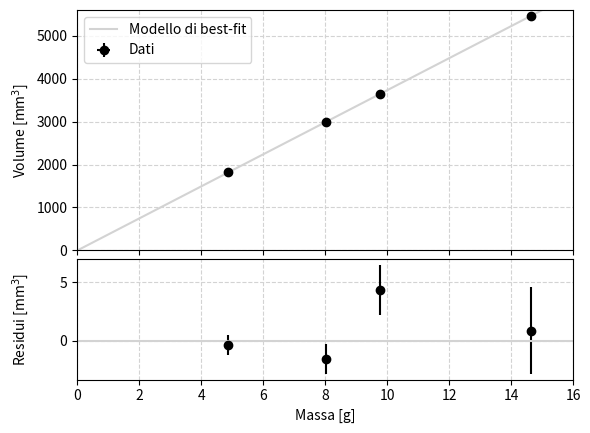

The script that saved this image:
import numpy as np
from matplotlib import pyplot as plt
from scipy.optimize import curve_fit

#Misure sfere
m = np.array([4.8700, 8.0100, 9.7570, 14.63])
sigma_m = np.full(m.shape, 0.0003)
V = np.array([1817.03, 2987.63, 3645.47, 5460.52])
sigma_V = np.array([0.83, 1.29, 2.16, 3.70])

def line(x, m):
    return m * x

# Perform the fit...
popt, pcov = curve_fit(line, m, V, sigma=sigma_V)
m_hat= popt
sigma_m= np.sqrt(pcov.diagonal())
rho=1/m_hat
sigma_rho=1/m_hat**2*sigma_m
print(rho, sigma_rho)
# ...and calculate the residuals with respect to the best-fit model.
res = V - line(m, *popt)

# Create the main figure...
fig = plt.figure('Grafico del volume in funzione della massa e dei residui')

ax1, ax2 = fig.subplots(2, 1, sharex=True, gridspec_kw=dict(height_ratios=[2, 1], hspace=0.05))

# Main plot: the scatter plot of x vs. y, on the top panel.
ax1.errorbar(m, V, sigma_V, sigma_m, fmt='o', label='Dati', color='black')
# Plot the best-fit model on a dense grid.
xgrid = np.linspace(0.0, 48.0, 100)
ax1.plot(xgrid, line(xgrid, *popt), label='Modello di best-fit', color='lightgrey')
ax1.set_ylim(0, 5600)
# Setup the axes, grids and legend.
ax1.set_ylabel('Volume [mm$^3$]')
ax1.grid(color='lightgray', ls='dashed')
ax1.legend()
# And now the residual plot, on the bottom panel.
ax2.errorbar(m, res, sigma_V, sigma_m, fmt='o', color='black')
# This will draw a horizontal line at y=0, which is the equivalent of the best-fit
# model in the residual representation.
ax2.plot(xgrid, np.full(xgrid.shape, 0.0), color='lightgrey')
# Setup the axes, grids and legend.
ax2.set_xlabel('Massa [g]')
ax2.set_ylabel('Residui [mm$^3$]')
ax2.grid(color='lightgray', ls='dashed')

# The final touch to main canvas :-)
plt.xlim(-0.01, 16)

fig.align_ylabels((ax1, ax2))


plt.show()
